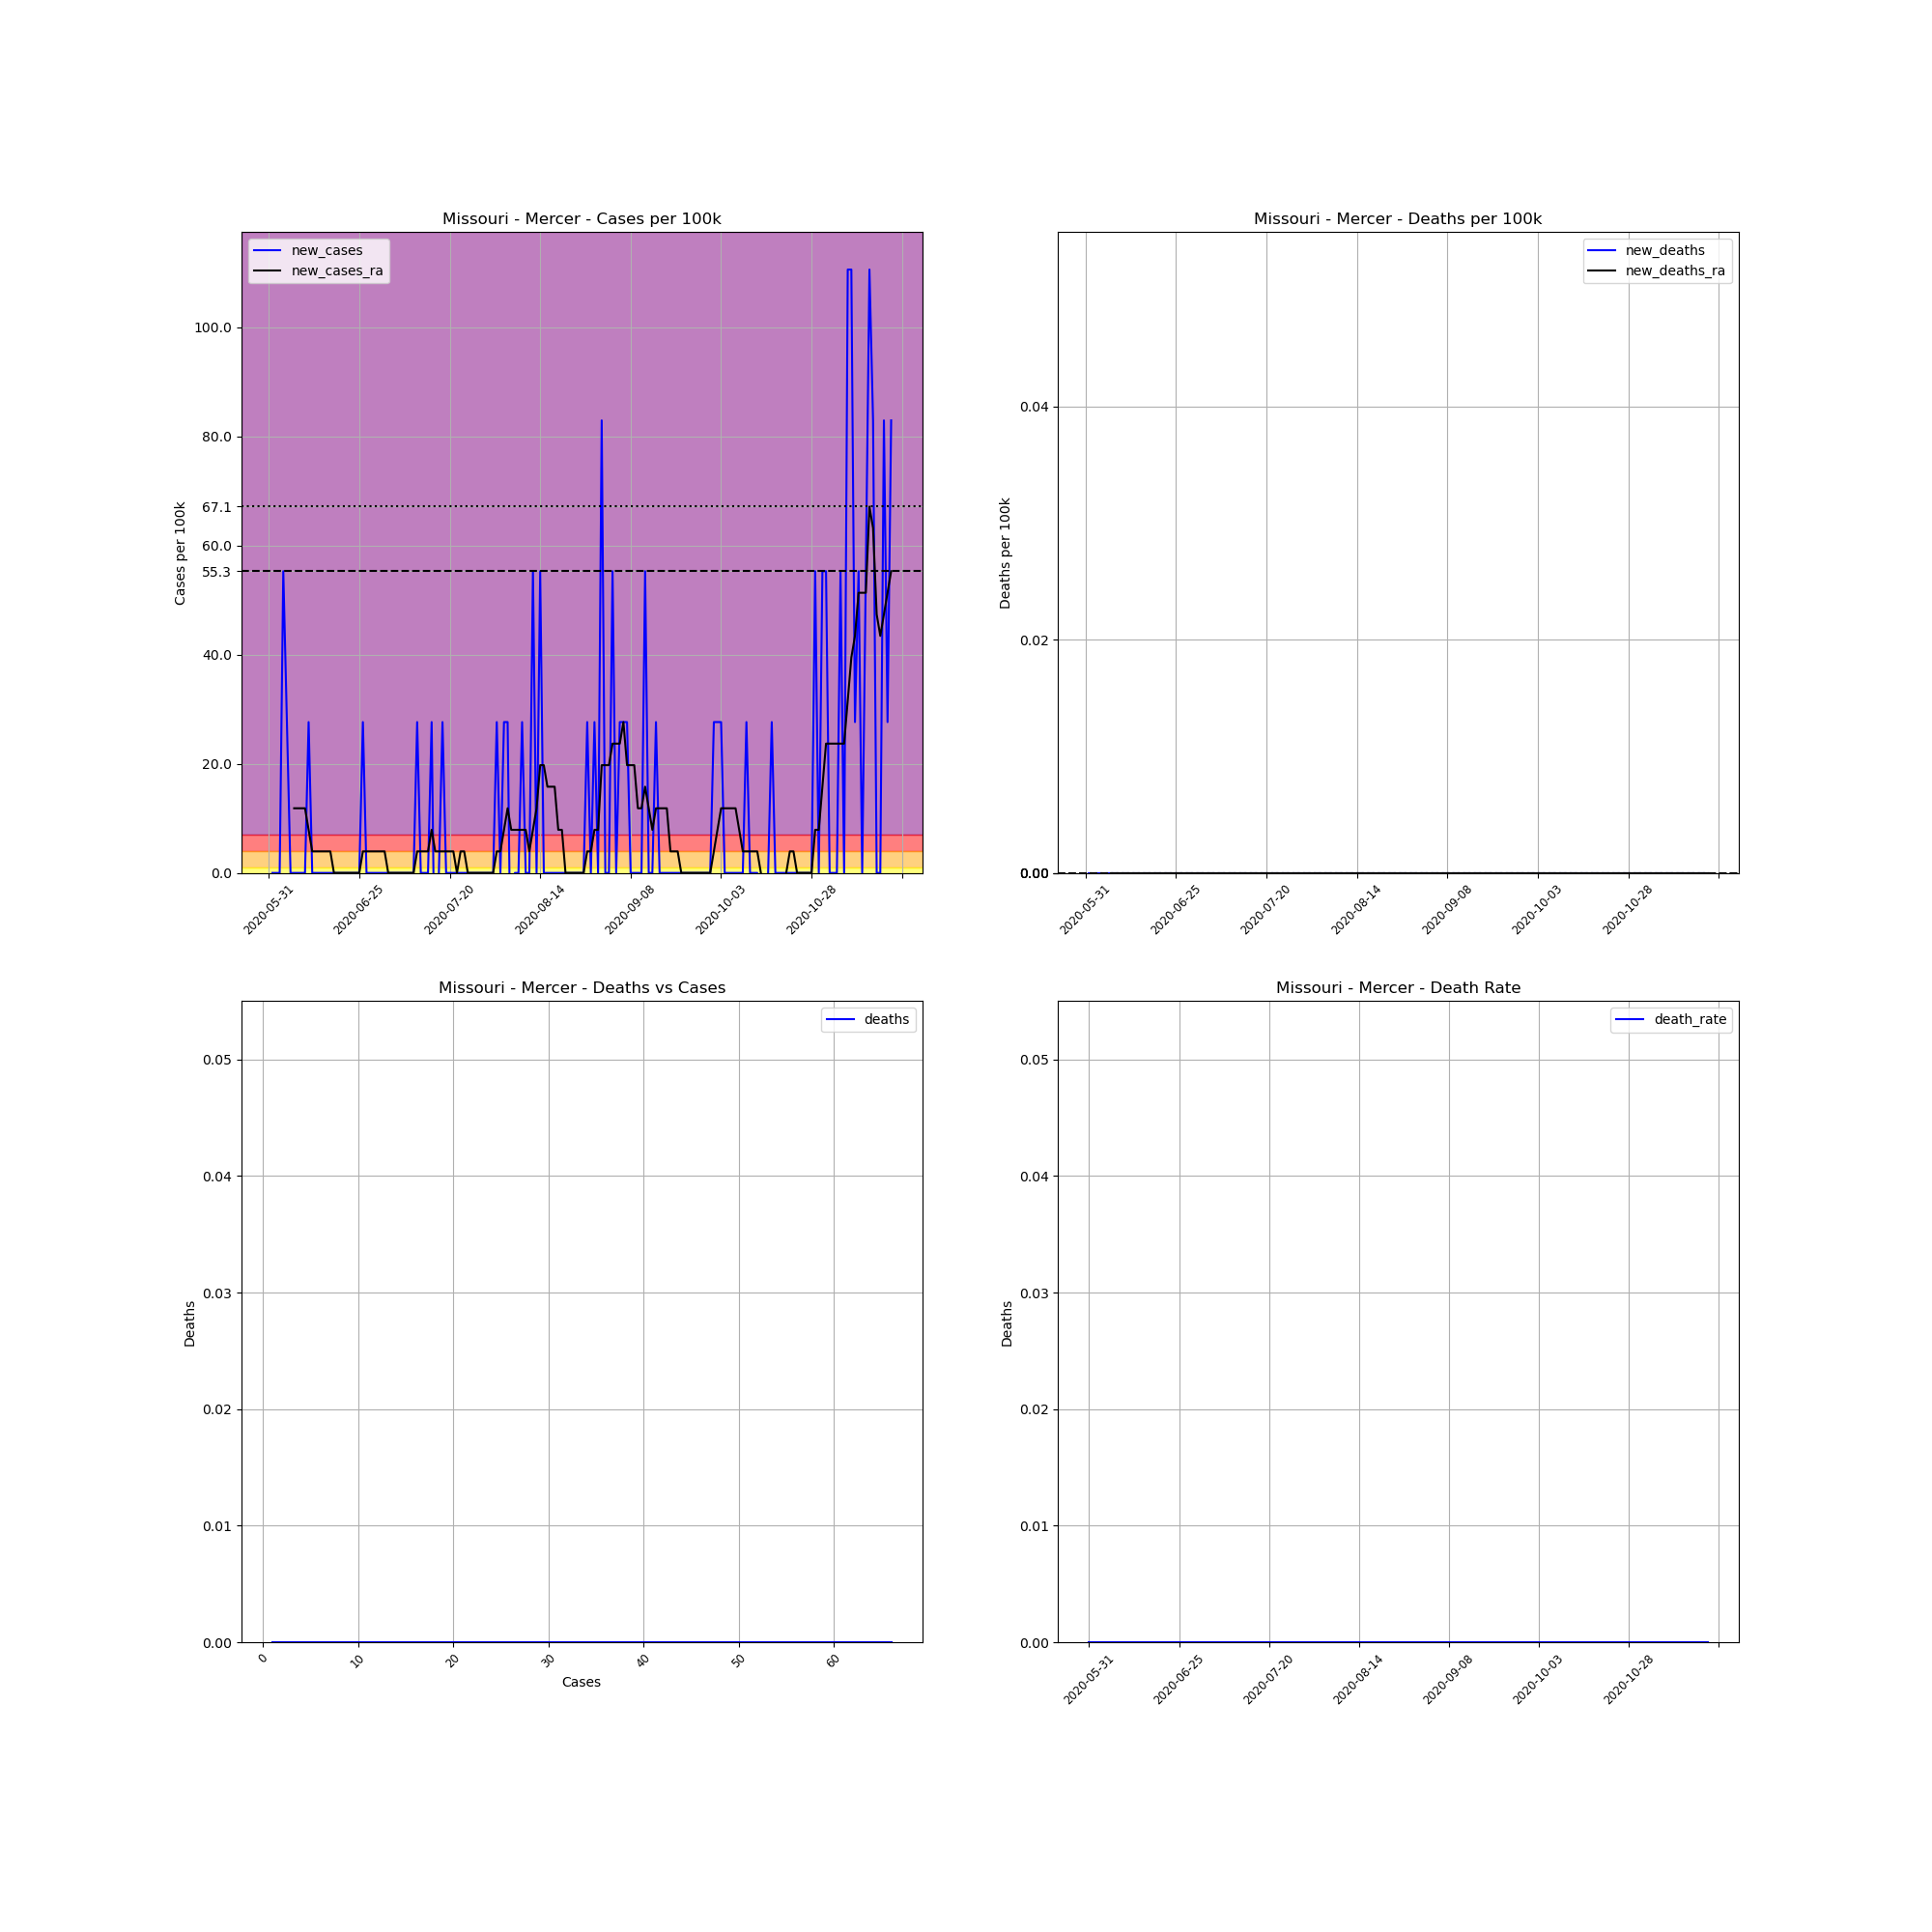

Values plotted in this chart, from the file beside it:
, date, county, state, fips, cases, deaths, COUNTY, STNAME, CTYNAME, POPESTIMATE2019, cases_per_100k, deaths_per_100k, death_rate, new_cases, new_deaths, new_cases_ra, new_deaths_ra
701386, 2020-05-31, Mercer, Missouri, 29129, 1, 0, 129, Missouri, Mercer, 3617, 27.65, 0.0, 0.0, , , , 
701387, 2020-06-01, Mercer, Missouri, 29129, 1, 0, 129, Missouri, Mercer, 3617, 27.65, 0.0, 0.0, 0.0, 0.0, , 
701388, 2020-06-02, Mercer, Missouri, 29129, 1, 0, 129, Missouri, Mercer, 3617, 27.65, 0.0, 0.0, 0.0, 0.0, , 
701389, 2020-06-03, Mercer, Missouri, 29129, 1, 0, 129, Missouri, Mercer, 3617, 27.65, 0.0, 0.0, 0.0, 0.0, , 
701390, 2020-06-04, Mercer, Missouri, 29129, 3, 0, 129, Missouri, Mercer, 3617, 82.94, 0.0, 0.0, 55.29, 0.0, , 
701391, 2020-06-05, Mercer, Missouri, 29129, 4, 0, 129, Missouri, Mercer, 3617, 110.6, 0.0, 0.0, 27.65, 0.0, , 
701392, 2020-06-06, Mercer, Missouri, 29129, 4, 0, 129, Missouri, Mercer, 3617, 110.6, 0.0, 0.0, 0.0, 0.0, , 
701393, 2020-06-07, Mercer, Missouri, 29129, 4, 0, 129, Missouri, Mercer, 3617, 110.6, 0.0, 0.0, 0.0, 0.0, 11.85, 0.0
701394, 2020-06-08, Mercer, Missouri, 29129, 4, 0, 129, Missouri, Mercer, 3617, 110.6, 0.0, 0.0, 0.0, 0.0, 11.85, 0.0
701395, 2020-06-09, Mercer, Missouri, 29129, 4, 0, 129, Missouri, Mercer, 3617, 110.6, 0.0, 0.0, 0.0, 0.0, 11.85, 0.0
701396, 2020-06-10, Mercer, Missouri, 29129, 4, 0, 129, Missouri, Mercer, 3617, 110.6, 0.0, 0.0, 0.0, 0.0, 11.85, 0.0
701397, 2020-06-11, Mercer, Missouri, 29129, 5, 0, 129, Missouri, Mercer, 3617, 138.2, 0.0, 0.0, 27.65, 0.0, 7.899, 0.0
701398, 2020-06-12, Mercer, Missouri, 29129, 5, 0, 129, Missouri, Mercer, 3617, 138.2, 0.0, 0.0, 0.0, 0.0, 3.95, 0.0
701399, 2020-06-13, Mercer, Missouri, 29129, 5, 0, 129, Missouri, Mercer, 3617, 138.2, 0.0, 0.0, 0.0, 0.0, 3.95, 0.0
701400, 2020-06-14, Mercer, Missouri, 29129, 5, 0, 129, Missouri, Mercer, 3617, 138.2, 0.0, 0.0, 0.0, 0.0, 3.95, 0.0
701401, 2020-06-15, Mercer, Missouri, 29129, 5, 0, 129, Missouri, Mercer, 3617, 138.2, 0.0, 0.0, 0.0, 0.0, 3.95, 0.0
701402, 2020-06-16, Mercer, Missouri, 29129, 5, 0, 129, Missouri, Mercer, 3617, 138.2, 0.0, 0.0, 0.0, 0.0, 3.95, 0.0
701403, 2020-06-17, Mercer, Missouri, 29129, 5, 0, 129, Missouri, Mercer, 3617, 138.2, 0.0, 0.0, 0.0, 0.0, 3.95, 0.0
701404, 2020-06-18, Mercer, Missouri, 29129, 5, 0, 129, Missouri, Mercer, 3617, 138.2, 0.0, 0.0, 0.0, 0.0, 0.0, 0.0
701405, 2020-06-19, Mercer, Missouri, 29129, 5, 0, 129, Missouri, Mercer, 3617, 138.2, 0.0, 0.0, 0.0, 0.0, 0.0, 0.0
701406, 2020-06-20, Mercer, Missouri, 29129, 5, 0, 129, Missouri, Mercer, 3617, 138.2, 0.0, 0.0, 0.0, 0.0, 0.0, 0.0
701407, 2020-06-21, Mercer, Missouri, 29129, 5, 0, 129, Missouri, Mercer, 3617, 138.2, 0.0, 0.0, 0.0, 0.0, 0.0, 0.0
701408, 2020-06-22, Mercer, Missouri, 29129, 5, 0, 129, Missouri, Mercer, 3617, 138.2, 0.0, 0.0, 0.0, 0.0, 0.0, 0.0
701409, 2020-06-23, Mercer, Missouri, 29129, 5, 0, 129, Missouri, Mercer, 3617, 138.2, 0.0, 0.0, 0.0, 0.0, 0.0, 0.0
701410, 2020-06-24, Mercer, Missouri, 29129, 5, 0, 129, Missouri, Mercer, 3617, 138.2, 0.0, 0.0, 0.0, 0.0, 0.0, 0.0
701411, 2020-06-25, Mercer, Missouri, 29129, 5, 0, 129, Missouri, Mercer, 3617, 138.2, 0.0, 0.0, 0.0, 0.0, 0.0, 0.0
701412, 2020-06-26, Mercer, Missouri, 29129, 6, 0, 129, Missouri, Mercer, 3617, 165.9, 0.0, 0.0, 27.65, 0.0, 3.95, 0.0
701413, 2020-06-27, Mercer, Missouri, 29129, 6, 0, 129, Missouri, Mercer, 3617, 165.9, 0.0, 0.0, 0.0, 0.0, 3.95, 0.0
701414, 2020-06-28, Mercer, Missouri, 29129, 6, 0, 129, Missouri, Mercer, 3617, 165.9, 0.0, 0.0, 0.0, 0.0, 3.95, 0.0
701415, 2020-06-29, Mercer, Missouri, 29129, 6, 0, 129, Missouri, Mercer, 3617, 165.9, 0.0, 0.0, 0.0, 0.0, 3.95, 0.0
701416, 2020-06-30, Mercer, Missouri, 29129, 6, 0, 129, Missouri, Mercer, 3617, 165.9, 0.0, 0.0, 0.0, 0.0, 3.95, 0.0
701417, 2020-07-01, Mercer, Missouri, 29129, 6, 0, 129, Missouri, Mercer, 3617, 165.9, 0.0, 0.0, 0.0, 0.0, 3.95, 0.0
701418, 2020-07-02, Mercer, Missouri, 29129, 6, 0, 129, Missouri, Mercer, 3617, 165.9, 0.0, 0.0, 0.0, 0.0, 3.95, 0.0
701419, 2020-07-03, Mercer, Missouri, 29129, 6, 0, 129, Missouri, Mercer, 3617, 165.9, 0.0, 0.0, 0.0, 0.0, 0.0, 0.0
701420, 2020-07-04, Mercer, Missouri, 29129, 6, 0, 129, Missouri, Mercer, 3617, 165.9, 0.0, 0.0, 0.0, 0.0, 0.0, 0.0
701421, 2020-07-05, Mercer, Missouri, 29129, 6, 0, 129, Missouri, Mercer, 3617, 165.9, 0.0, 0.0, 0.0, 0.0, 0.0, 0.0
701422, 2020-07-06, Mercer, Missouri, 29129, 6, 0, 129, Missouri, Mercer, 3617, 165.9, 0.0, 0.0, 0.0, 0.0, 0.0, 0.0
701423, 2020-07-07, Mercer, Missouri, 29129, 6, 0, 129, Missouri, Mercer, 3617, 165.9, 0.0, 0.0, 0.0, 0.0, 0.0, 0.0
701424, 2020-07-08, Mercer, Missouri, 29129, 6, 0, 129, Missouri, Mercer, 3617, 165.9, 0.0, 0.0, 0.0, 0.0, 0.0, 0.0
701425, 2020-07-09, Mercer, Missouri, 29129, 6, 0, 129, Missouri, Mercer, 3617, 165.9, 0.0, 0.0, 0.0, 0.0, 0.0, 0.0
701426, 2020-07-10, Mercer, Missouri, 29129, 6, 0, 129, Missouri, Mercer, 3617, 165.9, 0.0, 0.0, 0.0, 0.0, 0.0, 0.0
701427, 2020-07-11, Mercer, Missouri, 29129, 7, 0, 129, Missouri, Mercer, 3617, 193.5, 0.0, 0.0, 27.65, 0.0, 3.95, 0.0
701428, 2020-07-12, Mercer, Missouri, 29129, 7, 0, 129, Missouri, Mercer, 3617, 193.5, 0.0, 0.0, 0.0, 0.0, 3.95, 0.0
701429, 2020-07-13, Mercer, Missouri, 29129, 7, 0, 129, Missouri, Mercer, 3617, 193.5, 0.0, 0.0, 0.0, 0.0, 3.95, 0.0
701430, 2020-07-14, Mercer, Missouri, 29129, 7, 0, 129, Missouri, Mercer, 3617, 193.5, 0.0, 0.0, 0.0, 0.0, 3.95, 0.0
701431, 2020-07-15, Mercer, Missouri, 29129, 8, 0, 129, Missouri, Mercer, 3617, 221.2, 0.0, 0.0, 27.65, 0.0, 7.899, 0.0
701432, 2020-07-16, Mercer, Missouri, 29129, 7, 0, 129, Missouri, Mercer, 3617, 193.5, 0.0, 0.0, -27.65, 0.0, 3.95, 0.0
701433, 2020-07-17, Mercer, Missouri, 29129, 7, 0, 129, Missouri, Mercer, 3617, 193.5, 0.0, 0.0, 0.0, 0.0, 3.95, 0.0
701434, 2020-07-18, Mercer, Missouri, 29129, 8, 0, 129, Missouri, Mercer, 3617, 221.2, 0.0, 0.0, 27.65, 0.0, 3.95, 0.0
701435, 2020-07-19, Mercer, Missouri, 29129, 8, 0, 129, Missouri, Mercer, 3617, 221.2, 0.0, 0.0, 0.0, 0.0, 3.95, 0.0
701436, 2020-07-20, Mercer, Missouri, 29129, 8, 0, 129, Missouri, Mercer, 3617, 221.2, 0.0, 0.0, 0.0, 0.0, 3.95, 0.0
701437, 2020-07-21, Mercer, Missouri, 29129, 8, 0, 129, Missouri, Mercer, 3617, 221.2, 0.0, 0.0, 0.0, 0.0, 3.95, 0.0
701438, 2020-07-22, Mercer, Missouri, 29129, 8, 0, 129, Missouri, Mercer, 3617, 221.2, 0.0, 0.0, 0.0, 0.0, 0.0, 0.0
701439, 2020-07-23, Mercer, Missouri, 29129, 8, 0, 129, Missouri, Mercer, 3617, 221.2, 0.0, 0.0, 0.0, 0.0, 3.95, 0.0
701440, 2020-07-24, Mercer, Missouri, 29129, 8, 0, 129, Missouri, Mercer, 3617, 221.2, 0.0, 0.0, 0.0, 0.0, 3.95, 0.0
701441, 2020-07-25, Mercer, Missouri, 29129, 8, 0, 129, Missouri, Mercer, 3617, 221.2, 0.0, 0.0, 0.0, 0.0, 0.0, 0.0
701442, 2020-07-26, Mercer, Missouri, 29129, 8, 0, 129, Missouri, Mercer, 3617, 221.2, 0.0, 0.0, 0.0, 0.0, 0.0, 0.0
701443, 2020-07-27, Mercer, Missouri, 29129, 8, 0, 129, Missouri, Mercer, 3617, 221.2, 0.0, 0.0, 0.0, 0.0, 0.0, 0.0
701444, 2020-07-28, Mercer, Missouri, 29129, 8, 0, 129, Missouri, Mercer, 3617, 221.2, 0.0, 0.0, 0.0, 0.0, 0.0, 0.0
701445, 2020-07-29, Mercer, Missouri, 29129, 8, 0, 129, Missouri, Mercer, 3617, 221.2, 0.0, 0.0, 0.0, 0.0, 0.0, 0.0
... 113 more rows
